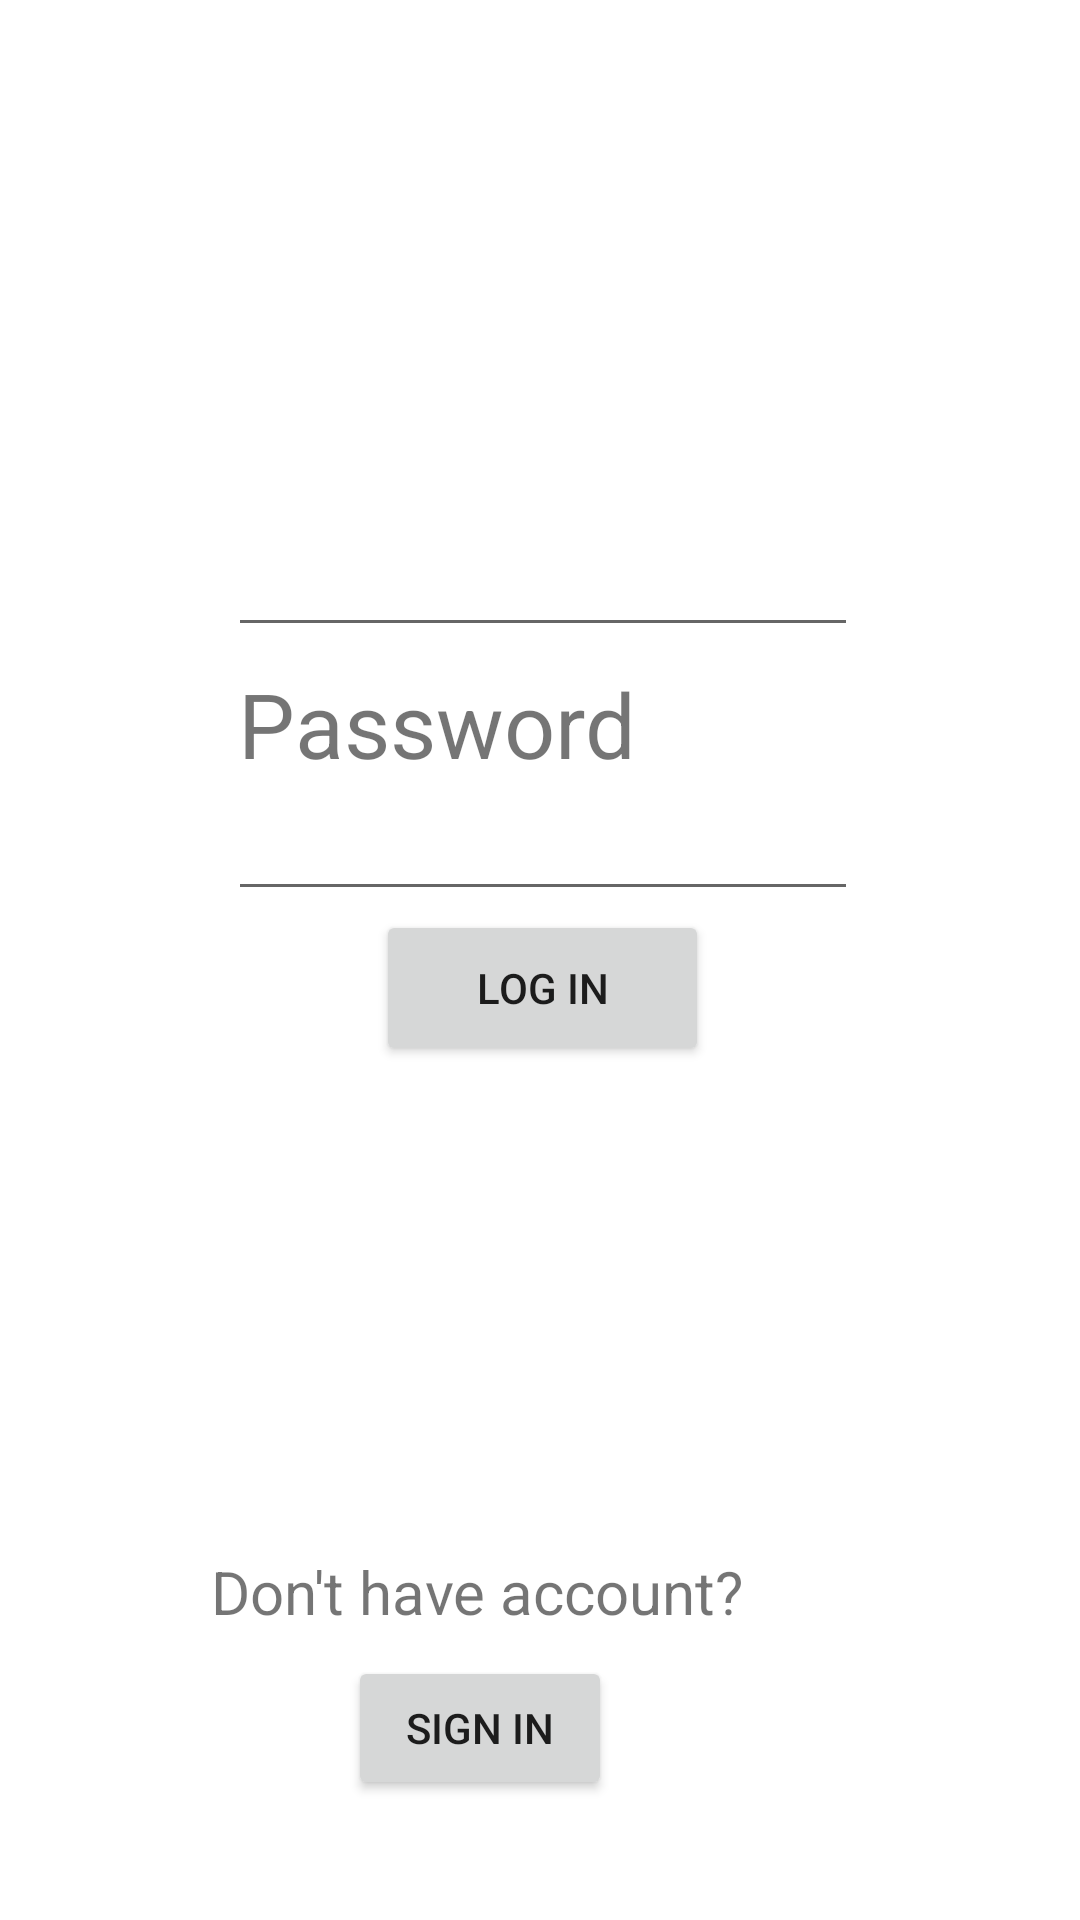

Write the Android layout XML for this screen, with the resource values it uses.
<!-- AndroidManifest.xml: application theme Theme.Taskmanagerandroid -->
<!-- res/layout/activity_login.xml -->
<?xml version="1.0" encoding="utf-8"?>

<androidx.constraintlayout.widget.ConstraintLayout xmlns:android="http://schemas.android.com/apk/res/android"
    xmlns:app="http://schemas.android.com/apk/res-auto"
    xmlns:tools="http://schemas.android.com/tools"
    android:layout_width="match_parent"
    android:layout_height="match_parent"
    tools:context=".LoginActivity">

    <TextView
        android:id="@+id/labelLogin"
        android:layout_width="wrap_content"
        android:layout_height="wrap_content"
        android:layout_marginTop="176dp"
        android:layout_marginEnd="176dp"
        android:text="@string/e_mail"
        android:textSize="30sp"
        app:layout_constraintBottom_toTopOf="@+id/editEmail"
        app:layout_constraintEnd_toEndOf="parent"
        app:layout_constraintTop_toTopOf="parent"
        app:layout_constraintVertical_bias="1.0" />

    <Button
        android:id="@+id/btnRegister"
        android:layout_width="wrap_content"
        android:layout_height="wrap_content"
        android:layout_marginEnd="156dp"
        android:layout_marginBottom="40dp"
        android:text="@string/sign_in"
        app:layout_constraintBottom_toBottomOf="parent"
        app:layout_constraintEnd_toEndOf="parent" />

    <EditText
        android:id="@+id/editPassword"
        android:layout_width="wrap_content"
        android:layout_height="wrap_content"
        android:autofillHints=""
        android:ems="10"
        android:inputType="textPassword"
        app:layout_constraintBottom_toBottomOf="parent"
        app:layout_constraintEnd_toEndOf="parent"
        app:layout_constraintHorizontal_bias="0.507"
        app:layout_constraintStart_toStartOf="parent"
        app:layout_constraintTop_toTopOf="parent"
        app:layout_constraintVertical_bias="0.438" />

    <Button
        android:id="@+id/btnLogin"
        android:layout_width="111dp"
        android:layout_height="52dp"
        android:text="@string/log_in"
        app:layout_constraintBottom_toBottomOf="parent"
        app:layout_constraintEnd_toEndOf="parent"
        app:layout_constraintHorizontal_bias="0.503"
        app:layout_constraintStart_toStartOf="parent"
        app:layout_constraintTop_toTopOf="parent"
        app:layout_constraintVertical_bias="0.516" />

    <TextView
        android:id="@+id/labelRegister"
        android:layout_width="wrap_content"
        android:layout_height="wrap_content"
        android:layout_marginEnd="112dp"
        android:layout_marginBottom="8dp"
        android:text="Don't have account?"
        android:textSize="20sp"
        app:layout_constraintBottom_toTopOf="@+id/btnRegister"
        app:layout_constraintEnd_toEndOf="parent" />

    <EditText
        android:id="@+id/editEmail"
        android:layout_width="wrap_content"
        android:layout_height="wrap_content"
        android:autofillHints=""
        android:ems="10"
        android:inputType="textPersonName"
        app:layout_constraintBottom_toBottomOf="parent"
        app:layout_constraintEnd_toEndOf="parent"
        app:layout_constraintHorizontal_bias="0.507"
        app:layout_constraintStart_toStartOf="parent"
        app:layout_constraintTop_toTopOf="parent"
        app:layout_constraintVertical_bias="0.291" />

    <TextView
        android:id="@+id/labelPassword"
        android:layout_width="wrap_content"
        android:layout_height="wrap_content"
        android:layout_marginTop="4dp"
        android:layout_marginEnd="148dp"
        android:text="@string/password"
        android:textSize="30sp"
        app:layout_constraintBottom_toTopOf="@+id/editPassword"
        app:layout_constraintEnd_toEndOf="parent"
        app:layout_constraintTop_toBottomOf="@+id/editEmail" />

</androidx.constraintlayout.widget.ConstraintLayout>
<!-- resources referenced by this layout -->
<resources>
  <string name="e_mail">E-mail</string>
  <string name="log_in">Log In</string>
  <string name="password">Password</string>
  <string name="sign_in">Sign In</string>
  <style name="Theme.Taskmanagerandroid" parent="Theme.MaterialComponents.DayNight.DarkActionBar">
          
          <item name="colorPrimary">@color/purple_500</item>
          <item name="colorPrimaryVariant">@color/purple_700</item>
          <item name="colorOnPrimary">@color/white</item>
          
          <item name="colorSecondary">@color/teal_200</item>
          <item name="colorSecondaryVariant">@color/teal_700</item>
          <item name="colorOnSecondary">@color/black</item>
          
          <item name="android:statusBarColor" tools:targetApi="l">?attr/colorPrimaryVariant</item>
          
      </style>
  <!-- not gathered from this repository: default colours our renderer supplied (Android Studio template values) -->
  <color name="purple_500">#FF6200EE</color>
  <color name="purple_700">#FF3700B3</color>
  <color name="teal_200">#FF03DAC5</color>
  <color name="teal_700">#FF018786</color>
  <color name="black">#FF000000</color>
  <color name="white">#FFFFFFFF</color>
</resources>
